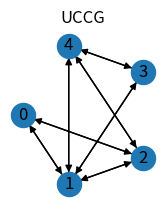

Here is the Python script that generated this plot: (Note: this script raises an exception after producing the figure.)
import numpy as np
import networkx as nx
import matplotlib.pyplot as plt
from itertools import combinations, permutations

#%%
def getChainComp (G):
    Adj = nx.adjacency_matrix(G)
    Adj = Adj.todense()
    sizeofmat = np.shape(Adj)
    for i in range(sizeofmat[0]):
        for j in range(sizeofmat[1]):
            if Adj[i,j] == 1 and Adj[j,i] ==0:
                Adj[i,j] = 0
    Gp = nx.from_numpy_matrix(Adj)
    O = []
    for g in nx.connected_component_subgraphs(Gp):
        O.append(g)
    return O    


#%%
def ChainCom(U, v):
    A = [v]
    B = [x for x in U.nodes() if x!=v]
    G = U
    while (len(B) != 0):        
        AdjA = []
        for y in A:
            w = G.neighbors(y)
            w = [x for x in w]
            AdjA = AdjA + w
        T = [w for w in B if w in AdjA]   
        for t in T:
            for c in A:
                if [t, c] in G.edges():
                    G.remove_edge(t, c)
        while(True):
            flag = 0
            GT = G.subgraph(T)
            GTedges = [x for x in GT.edges()]            
            for (y, z) in GTedges:                
                if (y, z) in G.edges():
                    if (z, y) in G.edges():     
                        for x in G.node():
                            if (x, z) in G.edges() and (z, x) not in G.edges():        
                                if (x, y) not in G.edges() and (y, x) not in G.edges():                                
                                  if (y,z) in G.edges():
                                      G.remove_edge(y, z)                              
                                      flag = 1                                      
            if(flag == 0):
                A = T
                B = [x for x in B if x not in T]
                flag  = 0            
                break
    O = getChainComp(G)    
    return [G, O]

#%% Testing Everything until now

nodes = [0, 1, 2, 3, 4]
GG = nx.DiGraph()
GG.add_nodes_from(nodes)
GG.add_edges_from([[1, 2], [2, 1], [1, 4], [4,1], [0, 1],[1, 0], [0, 2], [2,0], [2, 4], [4, 2], [1, 3], [3, 1], [3, 4], [4,3]])
Adj = nx.adjacency_matrix(GG)
Adj = Adj.todense()


plt.figure()
plt.subplot(2, 3, 1)
nx.draw_shell(GG,  with_labels=True)
plt.title('UCCG')
c = 2
for j in nodes:
    H = nx.to_directed(nx.from_numpy_array(Adj))
    [G, O] = ChainCom(H, j)
    plt.subplot(2, 3, c)
    nx.draw_shell(G, with_labels=True)
    plt.title("%i-rooted" %(c-2))
    c = c + 1
plt.show()

#%%
def sizeMEC (U):
    n = U.number_of_edges()
    p = U.number_of_nodes()
    if (n==p-1):
        return p
    if (n==p):
        return 2*p
    if (n==p*(p-1)/2 -2):
        return (p**2 - p - 4)*np.math.factorial(p-3)
    if (n==p*(p-1)/2 -1):
        return 2*np.math.factorial(p-1) - np.math.factorial(p-2)
    if (n==p*(p-1)/2):    
        return np.math.factorial(p)    
    Adj = nx.adjacency_matrix(U)
    Adj = Adj.todense()    
    s = [i for i in range(p)]
    for j in range(p):
        H = nx.to_directed(nx.from_numpy_array(Adj))
        [G, O] = ChainCom(H, j)        
        s[j] = 1
        for graph in O:            
            s[j] = s[j] * sizeMEC(graph)
    return sum(s)


#%% Test Counting    
nodes = [0, 1, 2, 3, 4]
GG = nx.DiGraph()
GG.add_nodes_from(nodes)
GG.add_edges_from([[1, 2], [2, 1], [1, 4], [4,1], [0, 1], [1, 0], [0, 2], [2,0], [2, 4], [4, 2], [1, 3], [3, 1], [3, 4], [4,3]])
print(sizeMEC(GG))


#%% Uniform MEC Sampling
def randomDAG(n, p):
    nodes = range(n)
    Graph = nx.DiGraph()
    Graph.add_nodes_from(nodes)
    for possible_edges in combinations(nodes, 2):
        if (np.random.rand() < p):
            Graph.add_edge(possible_edges[0], possible_edges[1])    
    return Graph


def _has_both_edges(dag, i, j):
    return dag.has_edge(i, j) and dag.has_edge(j, i)

def _has_any_edge(dag, i, j):
    return dag.has_edge(i, j) or dag.has_edge(j, i)

def _has_one_edge(dag, i, j):
    return ((dag.has_edge(i, j) and (not dag.has_edge(j, i))) or
            (not dag.has_edge(i, j)) and dag.has_edge(j, i))
def _has_no_edge(dag, i, j):
    return (not dag.has_edge(i, j)) and (not dag.has_edge(j, i))




def dag2cpdag(dag):    
    vstructure_set = []
    for node in dag.nodes():        
        for edge1 in dag.edges():
            if(edge1[1] == node):
                for edge2 in dag.edges():
                    if(edge2[1] == node and edge2 != edge1):
                        if([edge2[0], edge1[0]] not in dag.edges() and [edge1[0], edge2[0]] not in dag.edges()):
                            if ([node, edge1[0], edge2[0]] not in vstructure_set):
                                vstructure_set.append([node, edge2[0], edge1[0]])                                    
    cpdag = nx.DiGraph()
    cpdag.add_nodes_from(dag.node())    
    for edge in dag.edges():
        cpdag.add_edge(edge[0], edge[1])
        cpdag.add_edge(edge[1], edge[0])    
        
    for vstructure in vstructure_set:
        if ((vstructure[0], vstructure[2]) in cpdag.edges()):
            cpdag.remove_edge(vstructure[0], vstructure[2])        
        if ((vstructure[0], vstructure[1]) in cpdag.edges()):
            cpdag.remove_edge(vstructure[0], vstructure[1])            
    # MEEK RULES!!! ::
    node_ids = dag.nodes()
    dag = cpdag
    old_dag = dag.copy()
    while True:
        for (i, j) in permutations(node_ids, 2):            
            # RULE 1
            if _has_both_edges(dag, i, j): 
                for k in dag.predecessors(i):
                    if dag.has_edge(i, k):
                        continue
                    if _has_any_edge(dag, k, j):
                        continue
                    dag.remove_edge(j, i)
                    break    
            # RULE 2
            if _has_both_edges(dag, i, j):
                succs_i = set()
                for k in dag.successors(i):
                    if not dag.has_edge(k, i):
                        succs_i.add(k)
                preds_j = set()
                for k in dag.predecessors(j):
                    if not dag.has_edge(j, k):
                        preds_j.add(k)
                if len(succs_i & preds_j) > 0:
                    dag.remove_edge(j, i)
            # RULE 3
            if _has_both_edges(dag, i, j):
                adj_i = set()
                for k in dag.successors(i):
                    if dag.has_edge(k, i):
                        adj_i.add(k)
                for (k, l) in combinations(adj_i, 2):
                    if _has_any_edge(dag, k, l):
                        continue
                    if dag.has_edge(j, k) or (not dag.has_edge(k, j)):
                        continue
                    if dag.has_edge(j, l) or (not dag.has_edge(l, j)):
                        continue
                    dag.remove_edge(j, i)
                    break
            # Rule 4: Orient i-j into i->j whenever there are two chains
            # i-k->l and k->l->j such that k and j are nonadjacent.            
            # However, this rule is not necessary when the PC-algorithm
            # is used to estimate a DAG.
        if nx.is_isomorphic(dag, old_dag):
            break
        old_dag = dag.copy()        
    return dag


#%%
def CountMEC (cpdag):
    graphs = getChainComp(cpdag)
    counter = 1
    for uccg in graphs:
        counter = counter * sizeMEC(uccg)        
    return counter


def AdjCountMEC(adj):
    cpdag = nx.from_numpy_matrix(adj)
    graphs = getChainComp(cpdag)
    counter = 1
    for uccg in graphs:
        counter = counter * sizeMEC(uccg)        
    return counter

#%% Testing Meek Rules and DAG2CPDAG Function
nodes = [0, 1, 2, 3, 4]
GG = nx.DiGraph()
GG.add_nodes_from(nodes)
GG.add_edges_from([[1,0], [1, 2], [2, 0], [3,2], [3, 4]])

cpdag = dag2cpdag(GG)


plt.figure()
plt.subplot(121)
nx.draw_shell(GG, with_labels=True)
plt.title("DAG")
plt.subplot(122)
nx.draw_shell(cpdag, with_labels=True)
plt.title("CPDAG")
plt.show()

#%% Check "Counting Markov Equivalenece Class" Function
print(CountMEC(cpdag))

#%% Random Dag
h = []
for i in range(10000): 
    print(i)
    rdag = randomDAG(11, 0.5)
    cpdag = dag2cpdag(rdag)    
    h.append([CountMEC(cpdag), rdag.number_of_edges()])
numDags = 4175098976430598143

plt.figure()
plt.scatter([x[0] for x in h], [x[1] for x in h])
plt.show()
